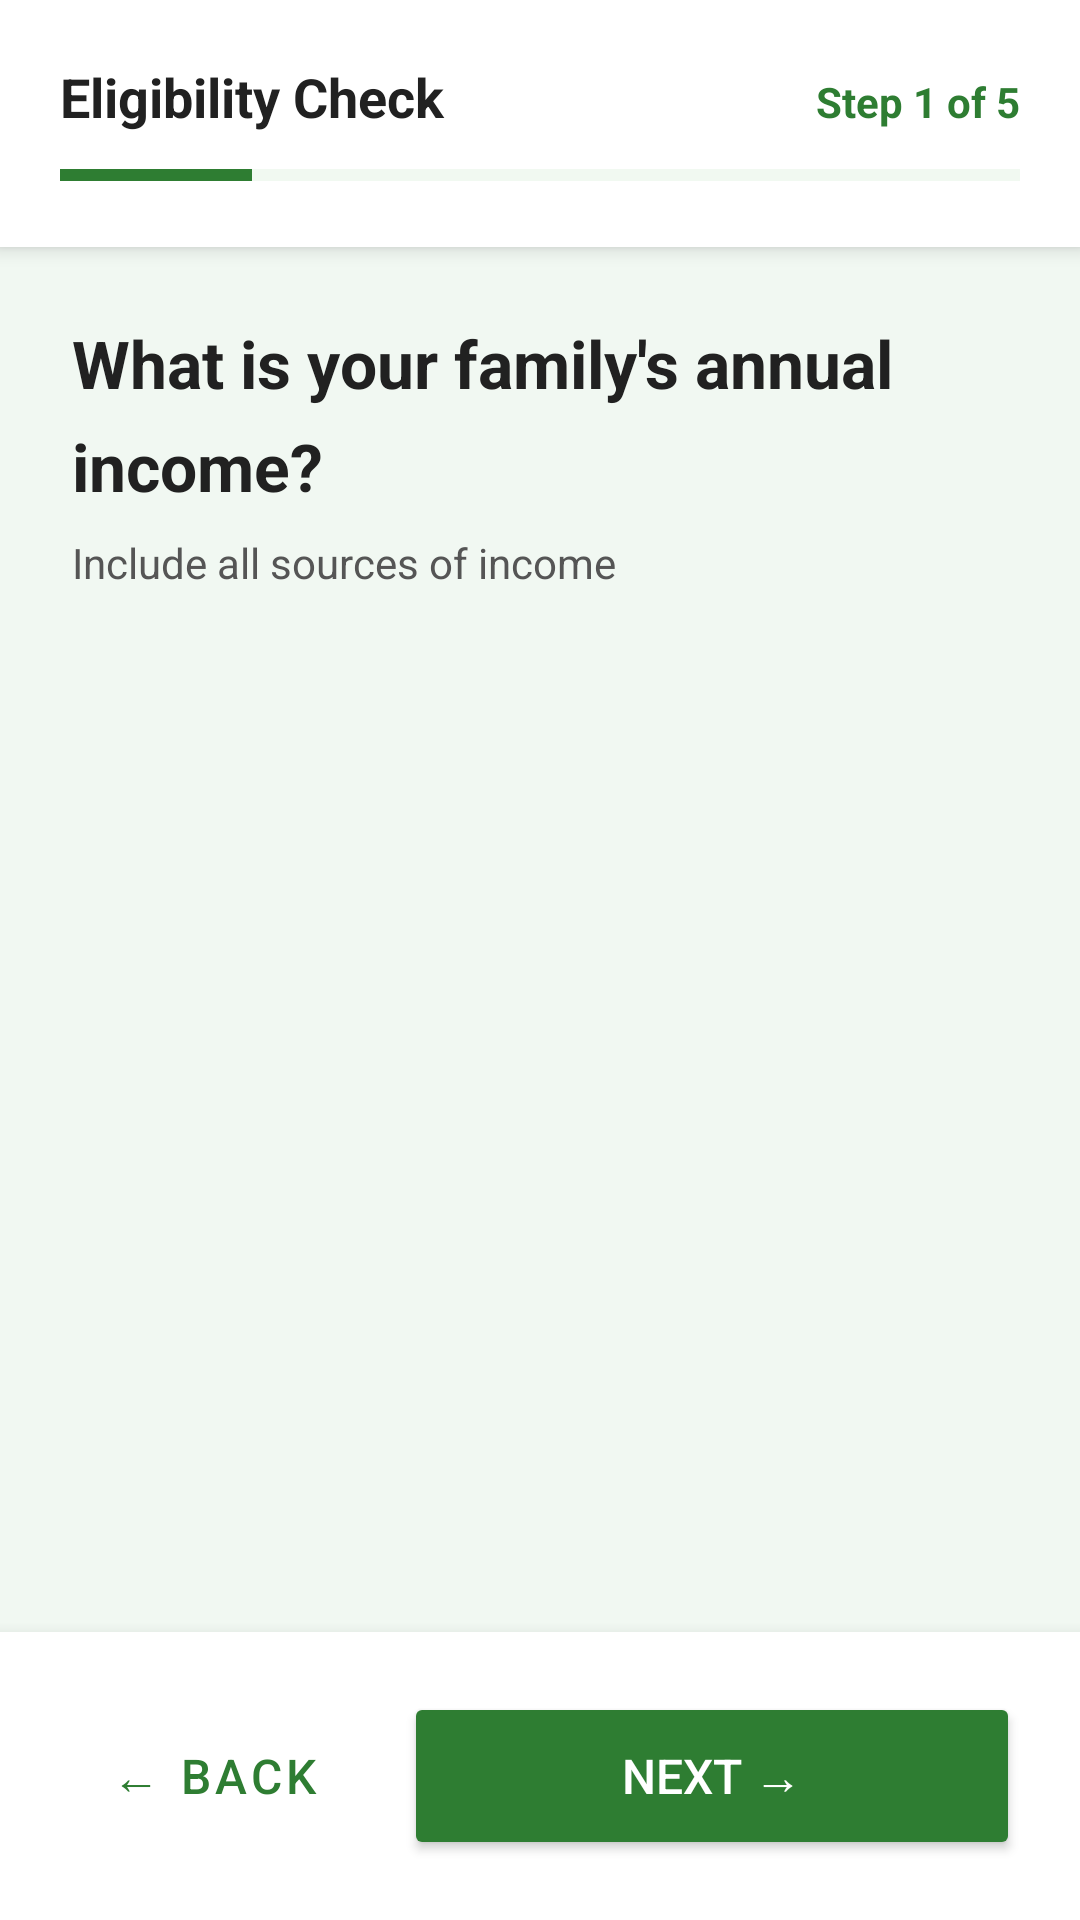

Reconstruct the res/layout file that produces this screen, plus the resources it refers to.
<!-- AndroidManifest.xml: application theme Theme.ArogyaNidhi -->
<!-- res/layout/fragment_quiz.xml -->
<?xml version="1.0" encoding="utf-8"?>
<LinearLayout xmlns:android="http://schemas.android.com/apk/res/android"
    xmlns:app="http://schemas.android.com/apk/res-auto"
    android:layout_width="match_parent"
    android:layout_height="match_parent"
    android:orientation="vertical"
    android:background="@color/bg_main">

    
    <LinearLayout
        android:layout_width="match_parent"
        android:layout_height="wrap_content"
        android:orientation="vertical"
        android:background="@color/white"
        android:padding="20dp"
        android:elevation="4dp">

        <LinearLayout
            android:layout_width="match_parent"
            android:layout_height="wrap_content"
            android:orientation="horizontal"
            android:layout_marginBottom="10dp">

            <TextView
                android:layout_width="0dp"
                android:layout_height="wrap_content"
                android:layout_weight="1"
                android:text="Eligibility Check"
                android:textSize="18sp"
                android:textStyle="bold"
                android:textColor="@color/text_primary"/>

            <TextView
                android:id="@+id/tv_step_counter"
                android:layout_width="wrap_content"
                android:layout_height="wrap_content"
                android:text="Step 1 of 5"
                android:textSize="14sp"
                android:textColor="@color/green_primary"
                android:textStyle="bold"/>
        </LinearLayout>

        <ProgressBar
            android:id="@+id/progress_bar"
            style="?android:attr/progressBarStyleHorizontal"
            android:layout_width="match_parent"
            android:layout_height="8dp"
            android:max="100"
            android:progress="20"
            android:progressTint="@color/green_primary"
            android:progressBackgroundTint="@color/green_light"/>
    </LinearLayout>

    
    <ScrollView
        android:layout_width="match_parent"
        android:layout_height="0dp"
        android:layout_weight="1"
        android:padding="24dp">

        <LinearLayout
            android:layout_width="match_parent"
            android:layout_height="wrap_content"
            android:orientation="vertical">

            <TextView
                android:id="@+id/tv_question"
                android:layout_width="match_parent"
                android:layout_height="wrap_content"
                android:text="What is your family's annual income?"
                android:textSize="22sp"
                android:textStyle="bold"
                android:textColor="@color/text_primary"
                android:layout_marginBottom="8dp"
                android:lineSpacingMultiplier="1.3"/>

            <TextView
                android:id="@+id/tv_subtitle"
                android:layout_width="match_parent"
                android:layout_height="wrap_content"
                android:text="Include all sources of income"
                android:textSize="14sp"
                android:textColor="@color/text_secondary"
                android:layout_marginBottom="28dp"/>

            
            <RadioGroup
                android:id="@+id/radio_group"
                android:layout_width="match_parent"
                android:layout_height="wrap_content"
                android:orientation="vertical"/>

            
            <LinearLayout
                android:id="@+id/layout_yes_no"
                android:layout_width="match_parent"
                android:layout_height="wrap_content"
                android:orientation="horizontal"
                android:visibility="gone">

                <Button
                    android:id="@+id/btn_yes"
                    android:layout_width="0dp"
                    android:layout_height="80dp"
                    android:layout_weight="1"
                    android:layout_marginEnd="8dp"
                    android:text="✅ Yes"
                    android:textSize="18sp"
                    android:textColor="@color/text_primary"
                    android:backgroundTint="@color/white"
                    style="@style/Widget.MaterialComponents.Button.OutlinedButton"/>

                <Button
                    android:id="@+id/btn_no"
                    android:layout_width="0dp"
                    android:layout_height="80dp"
                    android:layout_weight="1"
                    android:layout_marginStart="8dp"
                    android:text="❌ No"
                    android:textSize="18sp"
                    android:textColor="@color/text_primary"
                    android:backgroundTint="@color/white"
                    style="@style/Widget.MaterialComponents.Button.OutlinedButton"/>
            </LinearLayout>

            
            <TextView
                android:id="@+id/tv_error"
                android:layout_width="match_parent"
                android:layout_height="wrap_content"
                android:text="⚠️ Please select an option to continue"
                android:textColor="@color/error_red"
                android:textSize="14sp"
                android:visibility="gone"
                android:layout_marginTop="8dp"/>

        </LinearLayout>
    </ScrollView>

    
    <LinearLayout
        android:layout_width="match_parent"
        android:layout_height="wrap_content"
        android:orientation="horizontal"
        android:background="@color/white"
        android:padding="20dp"
        android:elevation="8dp">

        <Button
            android:id="@+id/btn_back"
            android:layout_width="0dp"
            android:layout_height="56dp"
            android:layout_weight="1"
            android:layout_marginEnd="12dp"
            android:text="← Back"
            android:textSize="16sp"
            style="@style/Widget.MaterialComponents.Button.OutlinedButton"
            android:textColor="@color/green_primary"/>

        <Button
            android:id="@+id/btn_next"
            android:layout_width="0dp"
            android:layout_height="56dp"
            android:layout_weight="2"
            android:text="Next →"
            android:textSize="16sp"
            android:textColor="@color/white"
            android:backgroundTint="@color/green_primary"/>
    </LinearLayout>

</LinearLayout>
<!-- resources referenced by this layout -->
<resources>
  <color name="bg_main">#F1F8F2</color>
  <color name="error_red">#C62828</color>
  <color name="green_light">#C8E6C9</color>
  <color name="green_primary">#2E7D32</color>
  <color name="text_primary">#212121</color>
  <color name="text_secondary">#555555</color>
  <color name="white">#FFFFFF</color>
  <style name="Theme.ArogyaNidhi" parent="Theme.MaterialComponents.Light.NoActionBar">
          <item name="colorPrimary">@color/green_primary</item>
          <item name="colorPrimaryVariant">@color/green_dark</item>
          <item name="colorOnPrimary">@color/white</item>
          <item name="colorSecondary">@color/green_accent</item>
          <item name="colorOnSecondary">@color/white</item>
          <item name="android:statusBarColor">@color/green_dark</item>
          <item name="android:windowBackground">@color/bg_main</item>
      </style>
  <color name="green_dark">#1B5E20</color>
  <color name="green_accent">#4CAF50</color>
</resources>
